Labelled photos from "clarifier", an image-classification folder in janes1234/Skripsie. The possible labels are: dysfunctional, empty, functional, scum.

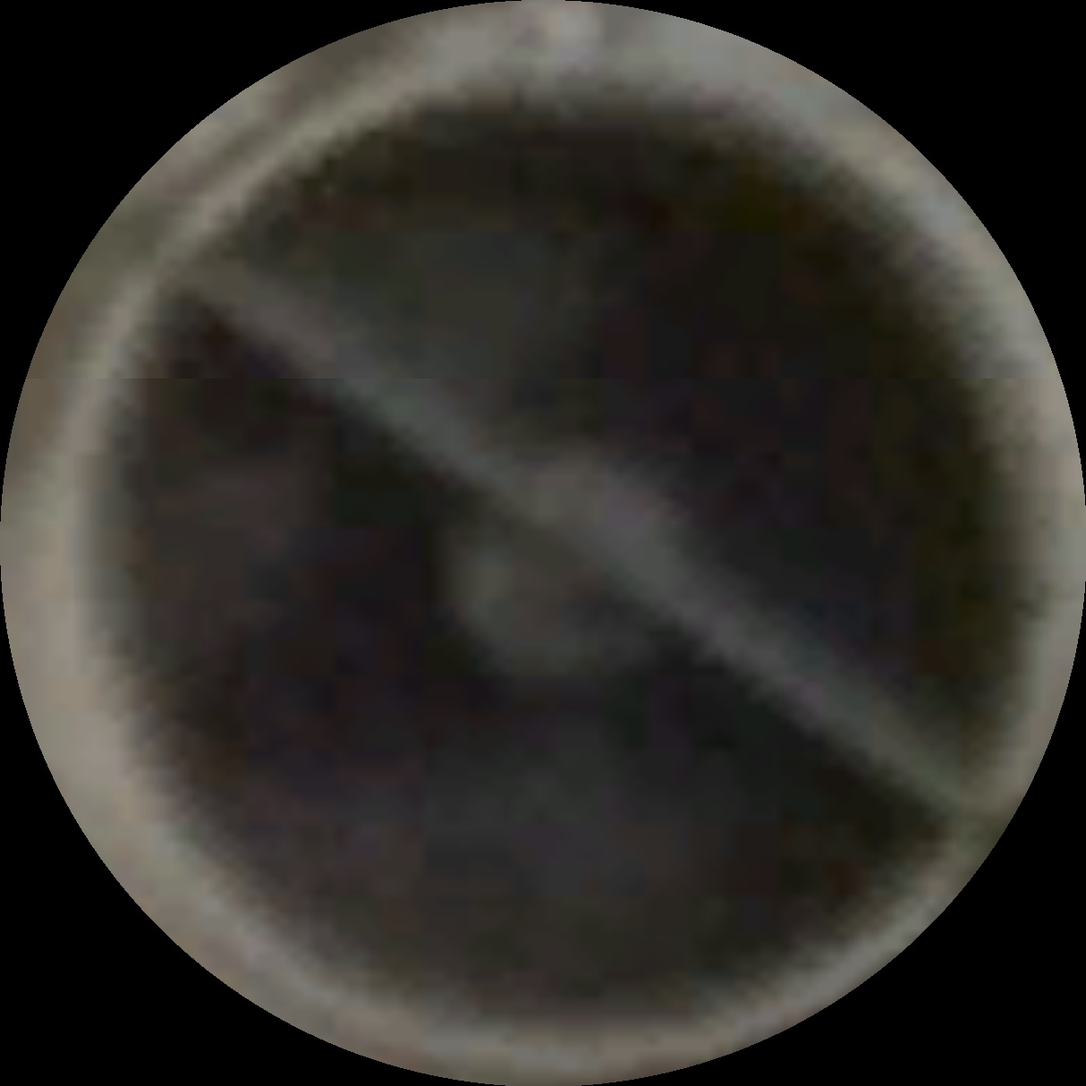
Label: scum

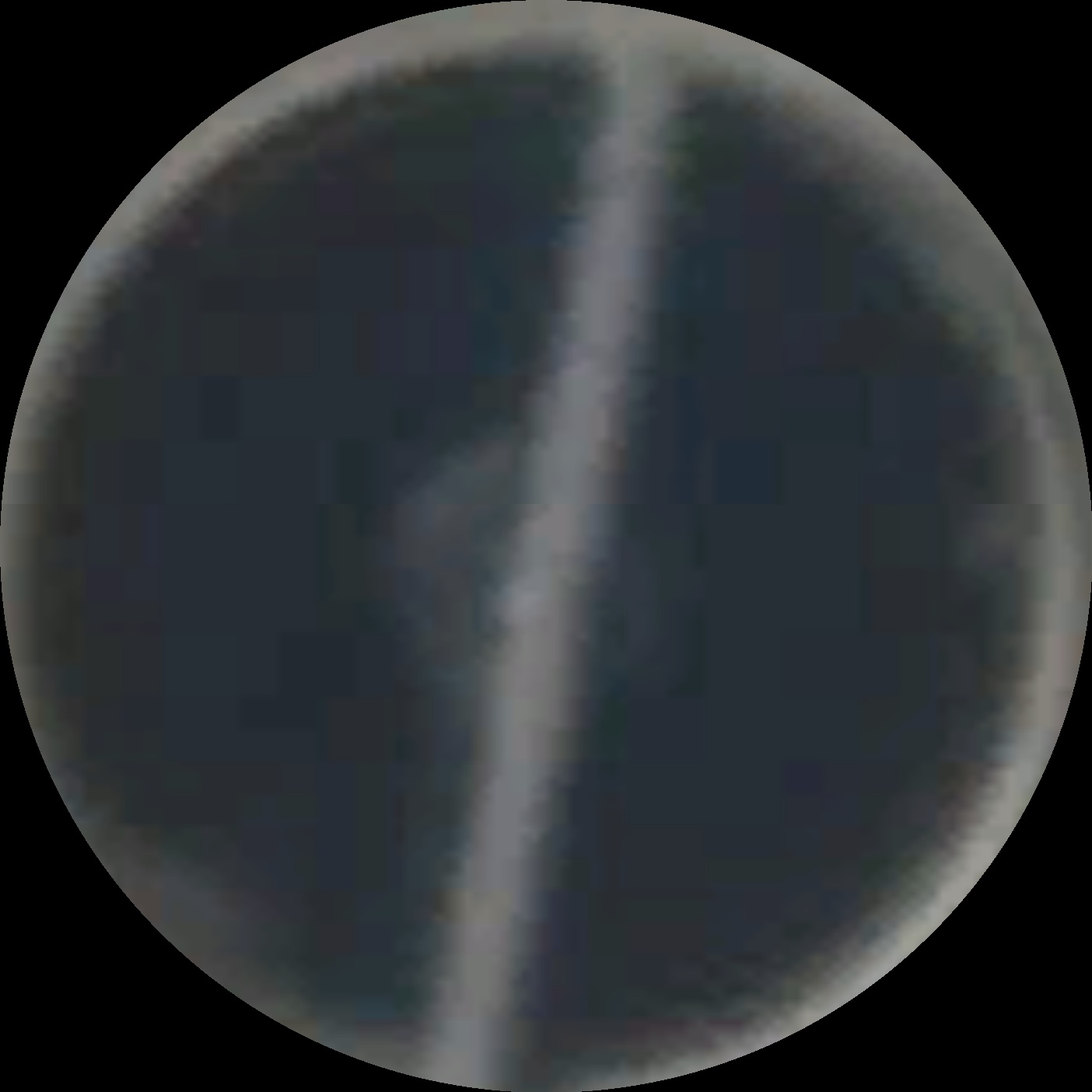
Label: functional

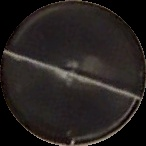
Label: scum

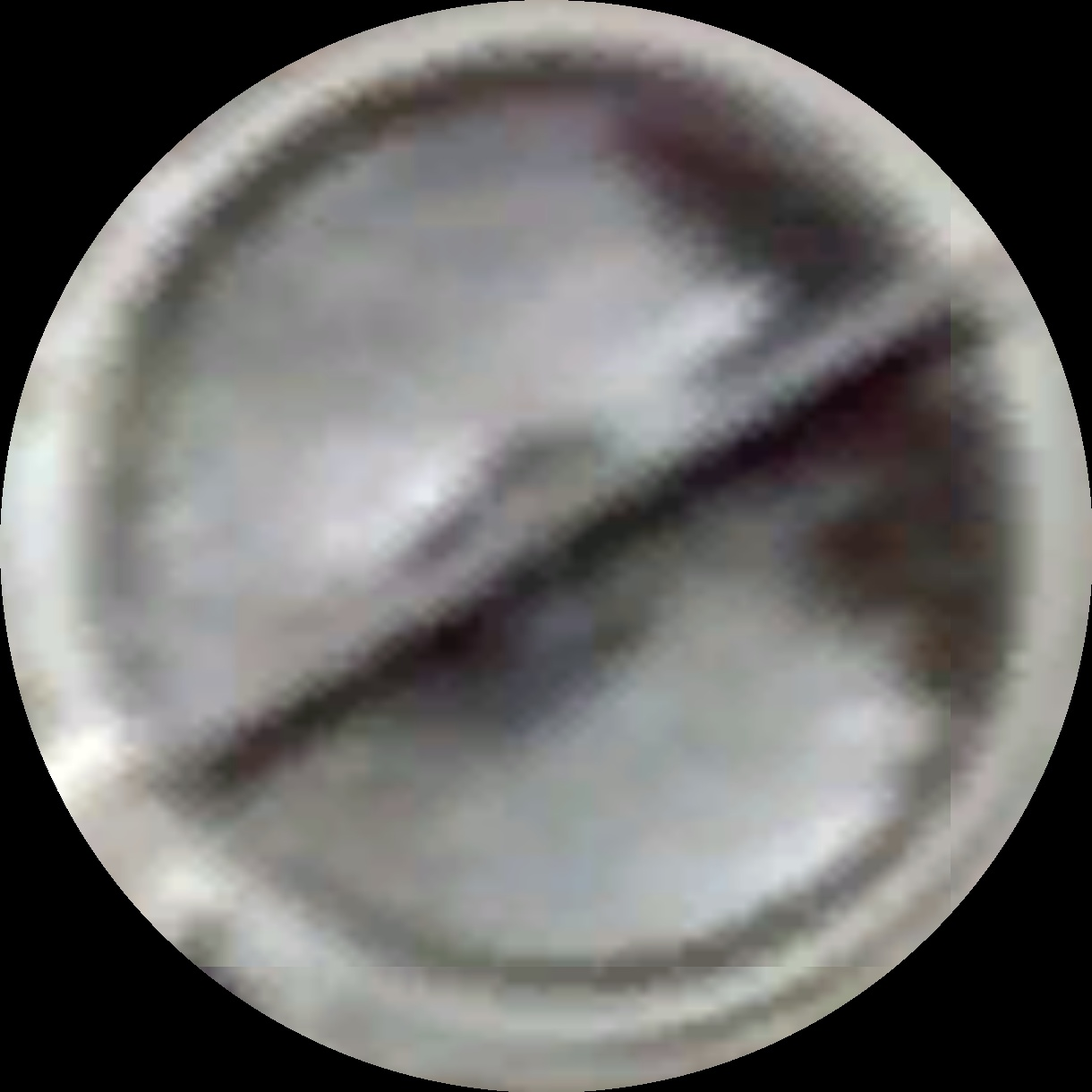
Label: scum

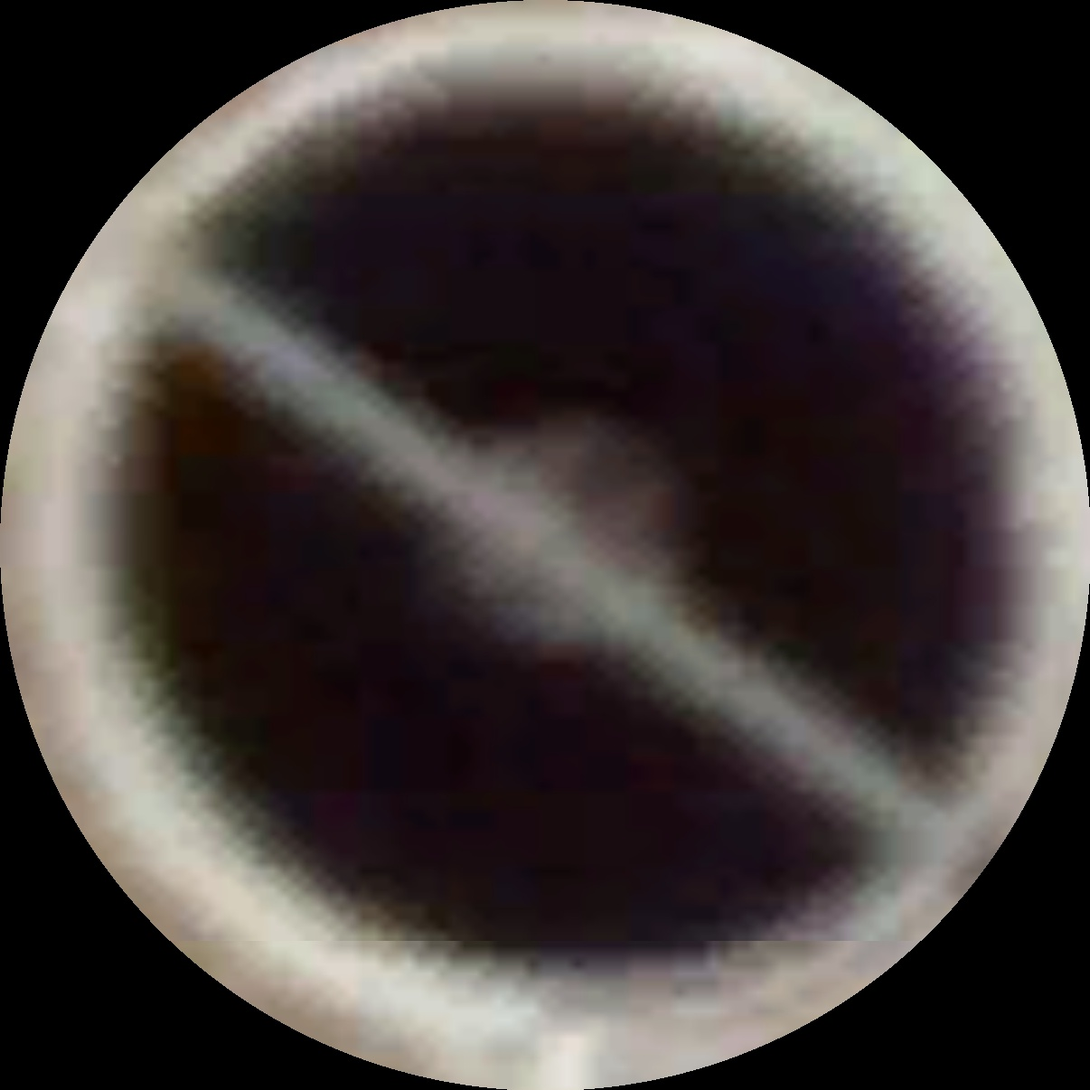
Label: functional

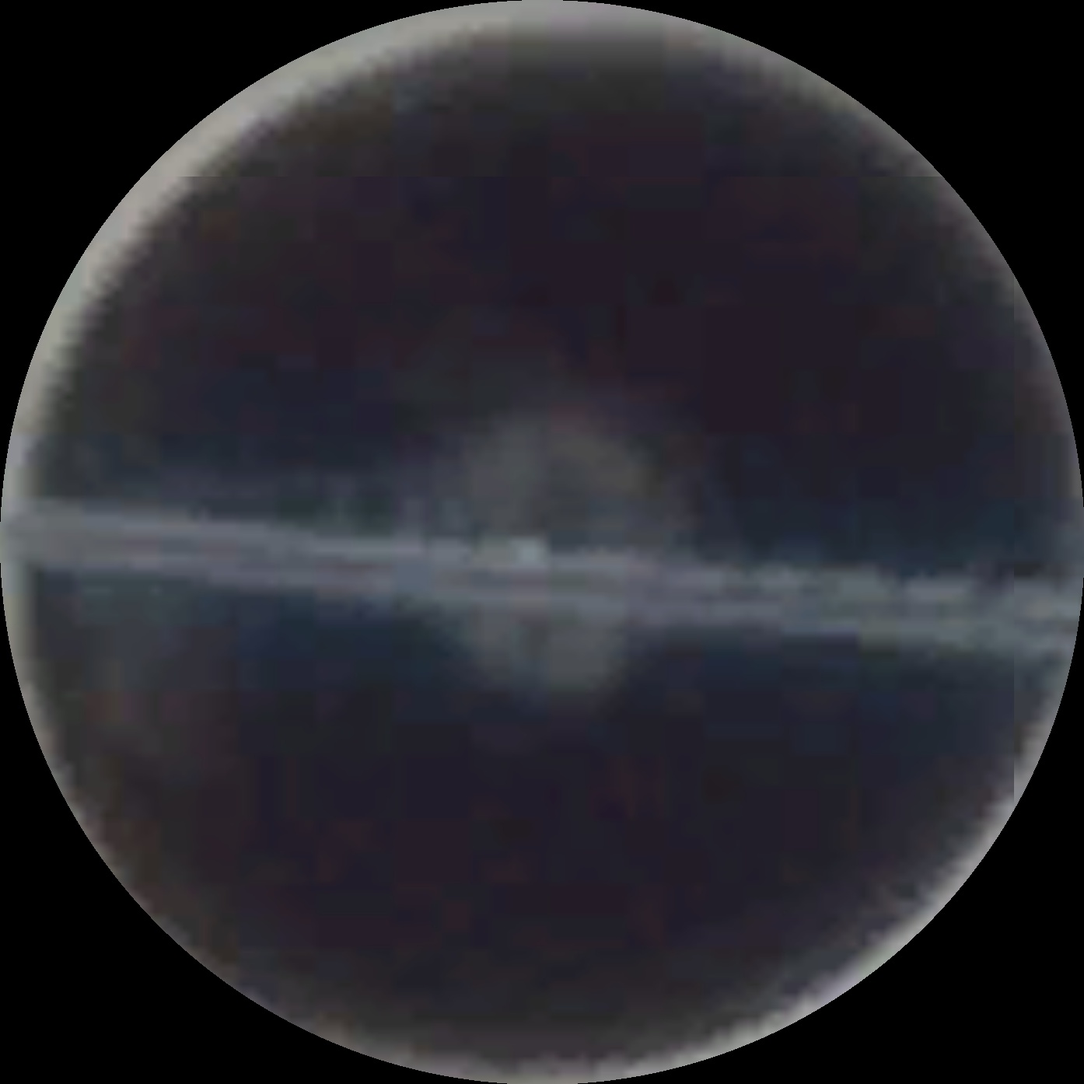
Label: functional
